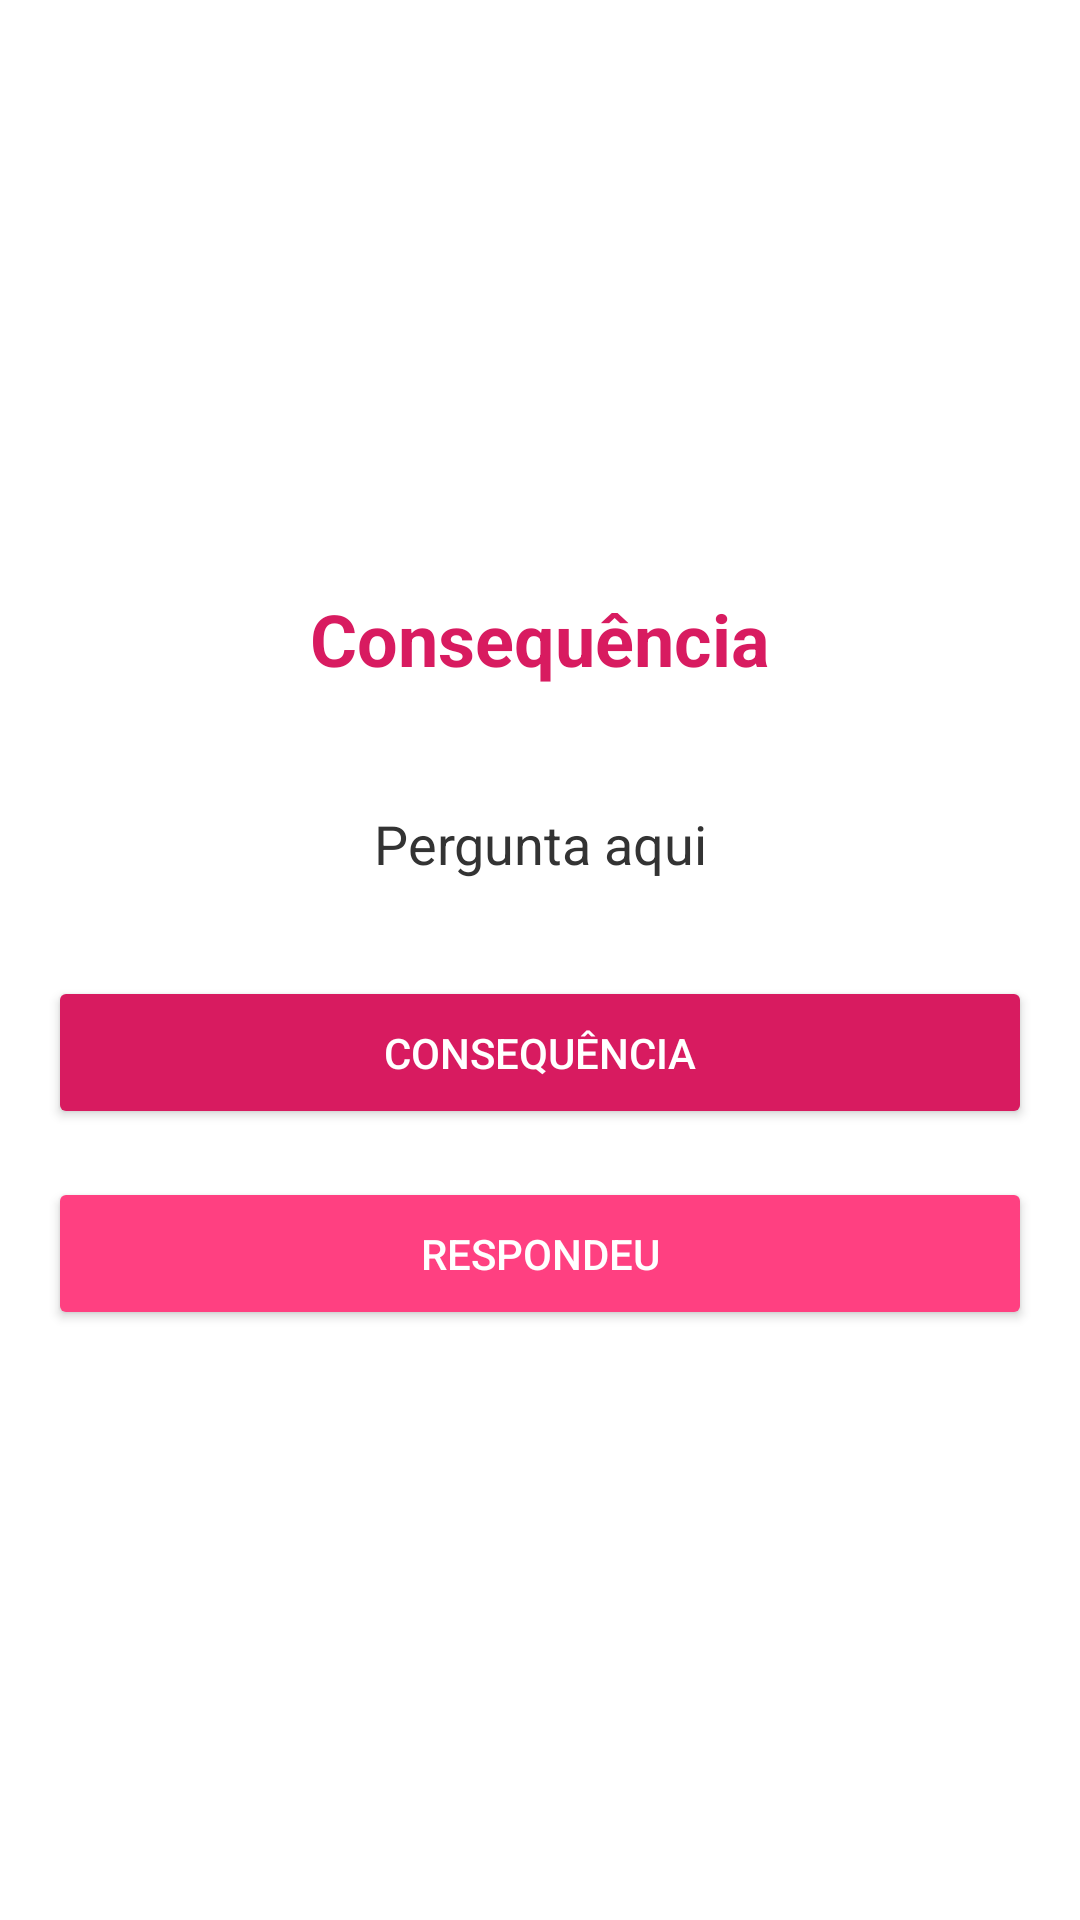

Produce the Android XML layout that renders to this screen, including the resource entries it uses.
<!-- AndroidManifest.xml: application theme Theme.Projeto -->
<!-- res/layout/consequencia.xml -->
<?xml version="1.0" encoding="utf-8"?>
<LinearLayout
        xmlns:android="http://schemas.android.com/apk/res/android"
        xmlns:app="http://schemas.android.com/apk/res-auto"
        xmlns:tools="http://schemas.android.com/tools"
        android:layout_width="match_parent"
        android:layout_height="match_parent"
        android:orientation="vertical"
        android:background="#FFFFFF"
        android:gravity="center"
        android:padding="16dp">


    <TextView
            android:id="@+id/textViewTitle"
            android:layout_width="wrap_content"
            android:layout_height="wrap_content"
            android:text="Consequência"
            android:textSize="24sp"
            android:textColor="#D81B60"
            android:gravity="center"
            android:layout_marginBottom="24dp"
            android:textStyle="bold" />


    <TextView
            android:id="@+id/textViewConsequencias"
            android:layout_width="wrap_content"
            android:layout_height="wrap_content"
            android:text="Pergunta aqui"
            android:textSize="18sp"
            android:textColor="#333333"
            android:padding="16dp"
            android:layout_marginBottom="16dp"
            android:elevation="4dp"
            android:gravity="center" />

    <Button
            android:id="@+id/buttonnovaconsequencia"
            android:layout_width="match_parent"
            android:layout_height="wrap_content"
            android:text="Consequência"
            android:textColor="#FFFFFF"
            android:backgroundTint="#D81B60"
            android:padding="16dp"
            android:layout_marginBottom="16dp"
            android:fontFamily="sans-serif-medium"/>


    <Button
            android:id="@+id/buttonRespondeuConsequencia"
            android:layout_width="match_parent"
            android:layout_height="wrap_content"
            android:text="Respondeu"
            android:textColor="#FFFFFF"
            android:backgroundTint="#FF4081"
            android:padding="16dp"
            android:fontFamily="sans-serif-medium"/>

</LinearLayout>
<!-- resources referenced by this layout -->
<resources>
  <style name="Theme.Projeto" parent="Base.Theme.Projeto" />
  <style name="Base.Theme.Projeto" parent="Theme.Material3.DayNight.NoActionBar">
          
          
      </style>
</resources>
